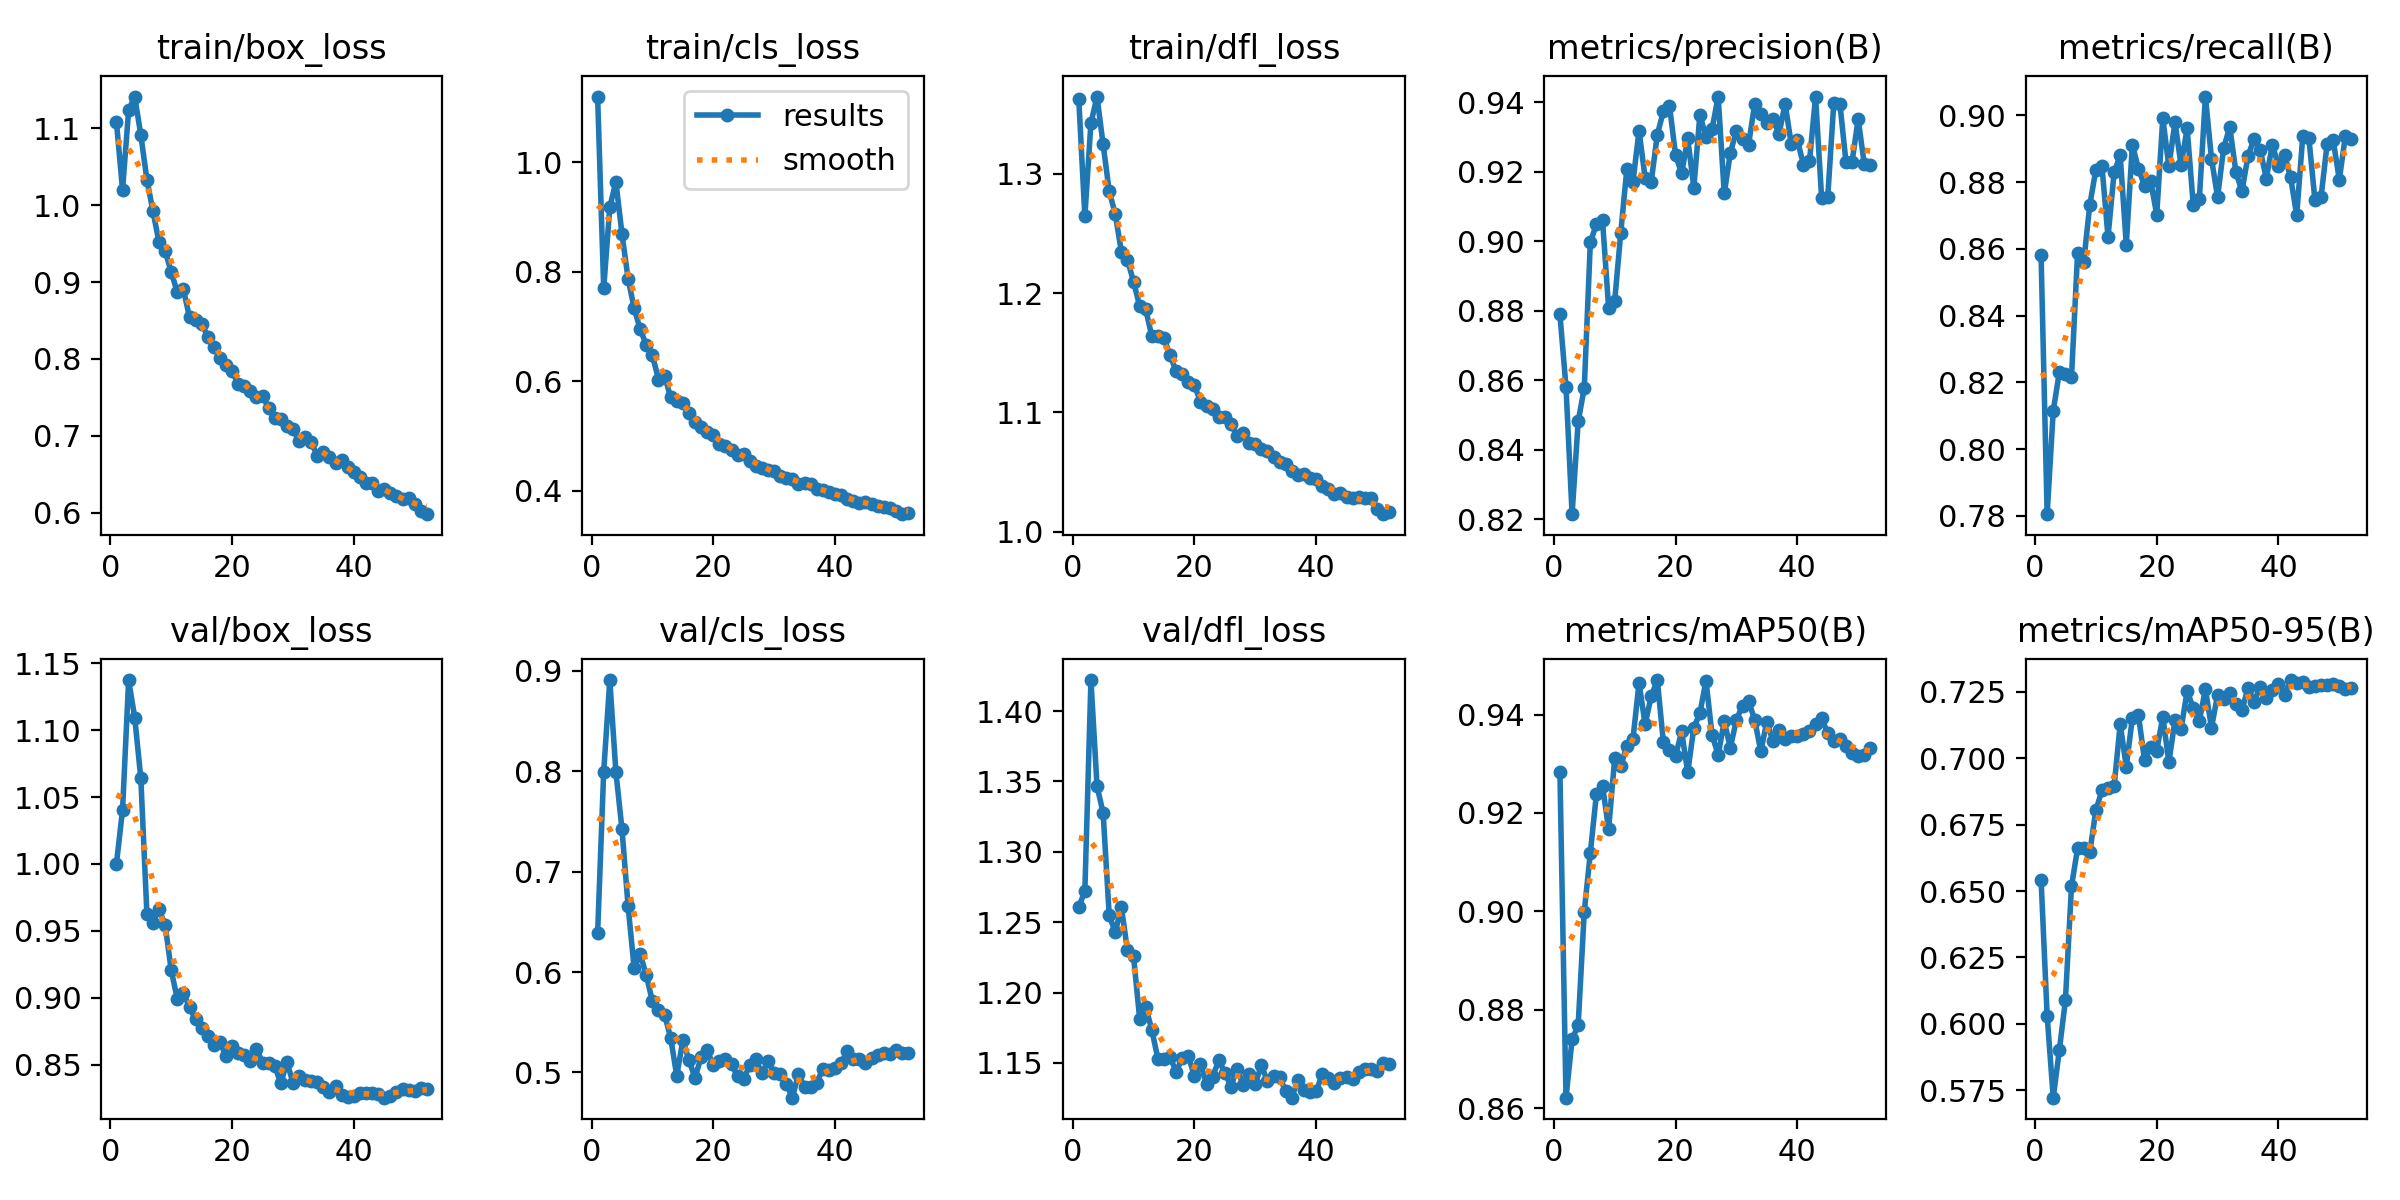

Source data for this figure (header and first rows):
epoch, time, train/box_loss, train/cls_loss, train/dfl_loss, metrics/precision(B), metrics/recall(B), metrics/mAP50(B), metrics/mAP50-95(B), val/box_loss, val/cls_loss, val/dfl_loss, lr/pg0, lr/pg1, lr/pg2
1, 123.5, 1.108, 1.119, 1.362, 0.879, 0.8582, 0.9284, 0.6543, 1, 0.6387, 1.261, 0.00333, 0.00333, 0.00333
2, 242.5, 1.02, 0.7693, 1.264, 0.8581, 0.7805, 0.8622, 0.603, 1.04, 0.7996, 1.272, 0.006597, 0.006597, 0.006597
3, 360.1, 1.123, 0.9174, 1.342, 0.8215, 0.8115, 0.874, 0.5722, 1.138, 0.891, 1.422, 0.009799, 0.009799, 0.009799
4, 476.6, 1.141, 0.9639, 1.365, 0.8482, 0.823, 0.8769, 0.5901, 1.109, 0.7995, 1.347, 0.009703, 0.009703, 0.009703
5, 593.3, 1.091, 0.8691, 1.324, 0.8578, 0.8225, 0.8999, 0.6089, 1.064, 0.7425, 1.328, 0.009604, 0.009604, 0.009604
6, 710.1, 1.033, 0.7874, 1.285, 0.8997, 0.8216, 0.9119, 0.6518, 0.9628, 0.6662, 1.255, 0.009505, 0.009505, 0.009505
7, 826.9, 0.9919, 0.7332, 1.266, 0.9049, 0.8587, 0.9239, 0.6661, 0.9557, 0.6039, 1.243, 0.009406, 0.009406, 0.009406
8, 943.7, 0.9515, 0.6947, 1.235, 0.906, 0.8559, 0.9255, 0.6664, 0.9663, 0.6178, 1.261, 0.009307, 0.009307, 0.009307
9, 1060, 0.9407, 0.6662, 1.228, 0.8809, 0.8731, 0.9167, 0.6645, 0.9544, 0.5968, 1.23, 0.009208, 0.009208, 0.009208
10, 1177, 0.9128, 0.6476, 1.209, 0.8828, 0.8837, 0.9311, 0.6803, 0.9205, 0.5707, 1.226, 0.009109, 0.009109, 0.009109
11, 1294, 0.8869, 0.6031, 1.189, 0.9025, 0.8849, 0.9295, 0.6879, 0.8989, 0.5619, 1.181, 0.00901, 0.00901, 0.00901
12, 1411, 0.8905, 0.6099, 1.186, 0.9209, 0.8636, 0.9337, 0.6889, 0.9034, 0.5572, 1.19, 0.008911, 0.008911, 0.008911
13, 1527, 0.854, 0.5706, 1.164, 0.917, 0.8829, 0.935, 0.6894, 0.8929, 0.5347, 1.173, 0.008812, 0.008812, 0.008812
14, 1644, 0.8502, 0.5647, 1.164, 0.9318, 0.8881, 0.9464, 0.7129, 0.8838, 0.4965, 1.153, 0.008713, 0.008713, 0.008713
15, 1761, 0.846, 0.5596, 1.162, 0.9182, 0.8613, 0.938, 0.6968, 0.8775, 0.5319, 1.153, 0.008614, 0.008614, 0.008614
16, 1877, 0.8289, 0.5427, 1.148, 0.9171, 0.8912, 0.9437, 0.7152, 0.8716, 0.5123, 1.154, 0.008515, 0.008515, 0.008515
17, 1994, 0.8158, 0.5251, 1.134, 0.9306, 0.8841, 0.947, 0.7161, 0.8645, 0.4946, 1.144, 0.008416, 0.008416, 0.008416
18, 2111, 0.8014, 0.5167, 1.132, 0.9373, 0.8789, 0.9344, 0.6993, 0.8671, 0.5151, 1.153, 0.008317, 0.008317, 0.008317
19, 2228, 0.7918, 0.5072, 1.125, 0.939, 0.8805, 0.9327, 0.7041, 0.8561, 0.5219, 1.155, 0.008218, 0.008218, 0.008218
20, 2347, 0.7837, 0.5027, 1.123, 0.9248, 0.8702, 0.9316, 0.7027, 0.8641, 0.5071, 1.141, 0.008119, 0.008119, 0.008119
21, 2470, 0.7676, 0.4862, 1.109, 0.9195, 0.8992, 0.9365, 0.7156, 0.859, 0.5112, 1.149, 0.00802, 0.00802, 0.00802
22, 2592, 0.7651, 0.4815, 1.105, 0.9296, 0.8847, 0.9282, 0.6985, 0.8571, 0.5132, 1.135, 0.007921, 0.007921, 0.007921
23, 2709, 0.758, 0.4746, 1.103, 0.9154, 0.898, 0.9374, 0.7143, 0.853, 0.5083, 1.14, 0.007822, 0.007822, 0.007822
24, 2826, 0.75, 0.4663, 1.096, 0.9364, 0.8851, 0.9403, 0.7109, 0.8619, 0.496, 1.152, 0.007723, 0.007723, 0.007723
25, 2943, 0.7515, 0.4666, 1.096, 0.9298, 0.8961, 0.9469, 0.7254, 0.8515, 0.493, 1.143, 0.007624, 0.007624, 0.007624
26, 3065, 0.7367, 0.4549, 1.091, 0.9323, 0.8733, 0.9358, 0.7188, 0.851, 0.5075, 1.133, 0.007525, 0.007525, 0.007525
27, 3181, 0.7235, 0.4461, 1.08, 0.9416, 0.8748, 0.9318, 0.7139, 0.8491, 0.5128, 1.146, 0.007426, 0.007426, 0.007426
28, 3298, 0.7217, 0.4426, 1.083, 0.9137, 0.9056, 0.9386, 0.726, 0.8359, 0.4989, 1.134, 0.007327, 0.007327, 0.007327
29, 3415, 0.7128, 0.4386, 1.074, 0.9254, 0.887, 0.9333, 0.7115, 0.8518, 0.511, 1.142, 0.007228, 0.007228, 0.007228
30, 3532, 0.7084, 0.4354, 1.073, 0.9318, 0.8755, 0.9389, 0.7238, 0.8365, 0.4991, 1.135, 0.007129, 0.007129, 0.007129
31, 3649, 0.6936, 0.4276, 1.069, 0.9293, 0.8902, 0.9418, 0.7225, 0.8418, 0.4987, 1.148, 0.00703, 0.00703, 0.00703
32, 3766, 0.6981, 0.4225, 1.067, 0.9278, 0.8965, 0.9427, 0.7247, 0.8386, 0.4883, 1.137, 0.006931, 0.006931, 0.006931
33, 3882, 0.6915, 0.4213, 1.063, 0.9395, 0.8831, 0.9389, 0.7205, 0.8381, 0.4748, 1.141, 0.006832, 0.006832, 0.006832
34, 3999, 0.6743, 0.4129, 1.059, 0.9364, 0.8772, 0.9325, 0.7181, 0.8371, 0.4986, 1.14, 0.006733, 0.006733, 0.006733
35, 4116, 0.6788, 0.4136, 1.056, 0.934, 0.8879, 0.9386, 0.7264, 0.8334, 0.4855, 1.13, 0.006634, 0.006634, 0.006634
36, 4233, 0.672, 0.4126, 1.051, 0.935, 0.893, 0.9346, 0.7212, 0.8297, 0.485, 1.125, 0.006535, 0.006535, 0.006535
37, 4349, 0.6645, 0.4025, 1.048, 0.9308, 0.8897, 0.9368, 0.727, 0.8343, 0.4895, 1.138, 0.006436, 0.006436, 0.006436
38, 4466, 0.6692, 0.4013, 1.048, 0.9395, 0.8811, 0.9351, 0.7227, 0.8269, 0.5037, 1.131, 0.006337, 0.006337, 0.006337
39, 4583, 0.6597, 0.3977, 1.045, 0.928, 0.8912, 0.9356, 0.7257, 0.8256, 0.5024, 1.129, 0.006238, 0.006238, 0.006238
40, 4700, 0.6533, 0.3948, 1.044, 0.9292, 0.8849, 0.9356, 0.7279, 0.8267, 0.5047, 1.13, 0.006139, 0.006139, 0.006139
41, 4816, 0.6471, 0.3917, 1.038, 0.922, 0.8881, 0.936, 0.7238, 0.8288, 0.5092, 1.142, 0.00604, 0.00604, 0.00604
42, 4933, 0.6394, 0.3847, 1.036, 0.923, 0.8814, 0.9367, 0.7294, 0.8284, 0.5209, 1.139, 0.005941, 0.005941, 0.005941
43, 5050, 0.6386, 0.3806, 1.032, 0.9415, 0.8701, 0.938, 0.7284, 0.8289, 0.5135, 1.136, 0.005842, 0.005842, 0.005842
44, 5167, 0.6284, 0.3779, 1.033, 0.9124, 0.8939, 0.9392, 0.7289, 0.8281, 0.5134, 1.139, 0.005743, 0.005743, 0.005743
45, 5283, 0.631, 0.3801, 1.029, 0.9126, 0.8932, 0.9362, 0.7268, 0.8253, 0.5092, 1.14, 0.005644, 0.005644, 0.005644
46, 5400, 0.6262, 0.3767, 1.028, 0.9398, 0.8745, 0.9346, 0.7273, 0.8268, 0.5141, 1.139, 0.005545, 0.005545, 0.005545
47, 5517, 0.6222, 0.3719, 1.029, 0.9395, 0.8755, 0.935, 0.7276, 0.8294, 0.5169, 1.144, 0.005446, 0.005446, 0.005446
48, 5633, 0.6178, 0.37, 1.028, 0.9228, 0.8915, 0.9337, 0.7275, 0.8317, 0.5191, 1.146, 0.005347, 0.005347, 0.005347
49, 5750, 0.6188, 0.3686, 1.028, 0.9229, 0.8925, 0.9322, 0.7278, 0.8306, 0.5181, 1.146, 0.005248, 0.005248, 0.005248
50, 5867, 0.6109, 0.3632, 1.02, 0.9351, 0.8807, 0.9315, 0.7271, 0.8302, 0.5219, 1.144, 0.005149, 0.005149, 0.005149
51, 5984, 0.6021, 0.3574, 1.015, 0.9222, 0.8939, 0.9318, 0.7259, 0.8328, 0.519, 1.15, 0.00505, 0.00505, 0.00505
52, 6100, 0.5982, 0.3592, 1.017, 0.9219, 0.8928, 0.9331, 0.7266, 0.8315, 0.5189, 1.149, 0.004951, 0.004951, 0.004951
